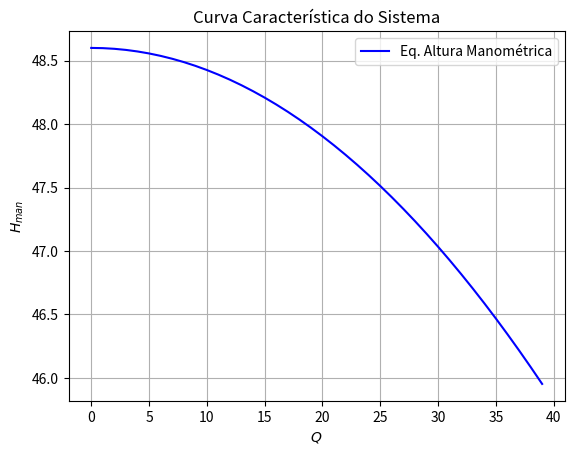

This chart was generated by the following Python code:
#@Laboratório de Fenômenos de Transporte
# [redacted]
# [redacted]

import numpy as np                          #Importando a biblioteca numpy
from matplotlib import pyplot as plt        #Importando a biblioteca matplotlib responsável por plotar gráficos
import statistics as sta                    #Importando a biblioteca statistic
import math

valores_vazao = list(range(0, 40, 1))
valores_Hman = []
for Q in valores_vazao:
    eq_altura_man = 48.6 - 0.001740762*Q**2
    valores_Hman.append(eq_altura_man)

"""
Plotando a curva característica do sistema
"""
plt.figure(1)
plt.title("Curva Característica do Sistema")
plt.plot(valores_vazao,valores_Hman,'b', label='Eq. Altura Manométrica')
plt.xlabel("$Q$")
plt.ylabel("$H_{man}$")
plt.legend()
plt.grid()
plt.show()